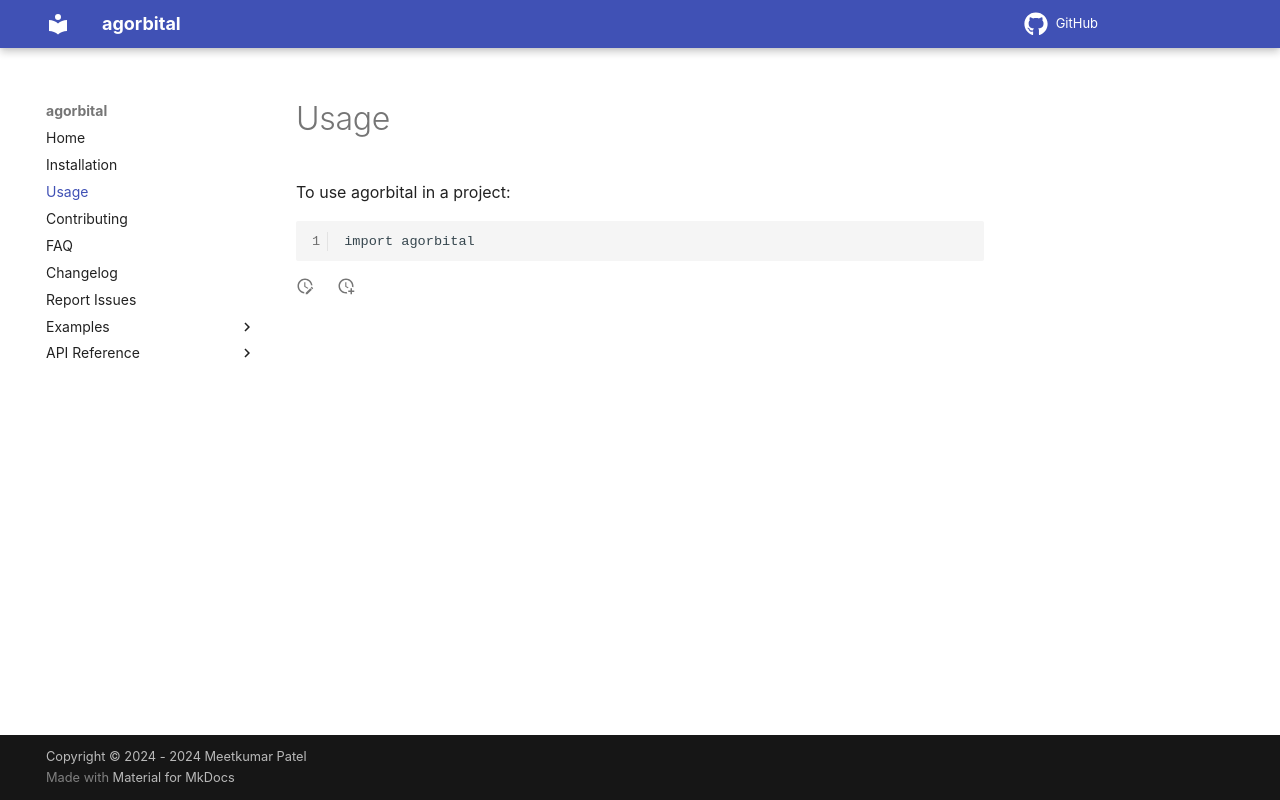

repository: meetk3011/agorbital · page: usage/index.html · generator: mkdocs

# Usage

To use agorbital in a project:

```
import agorbital
```
